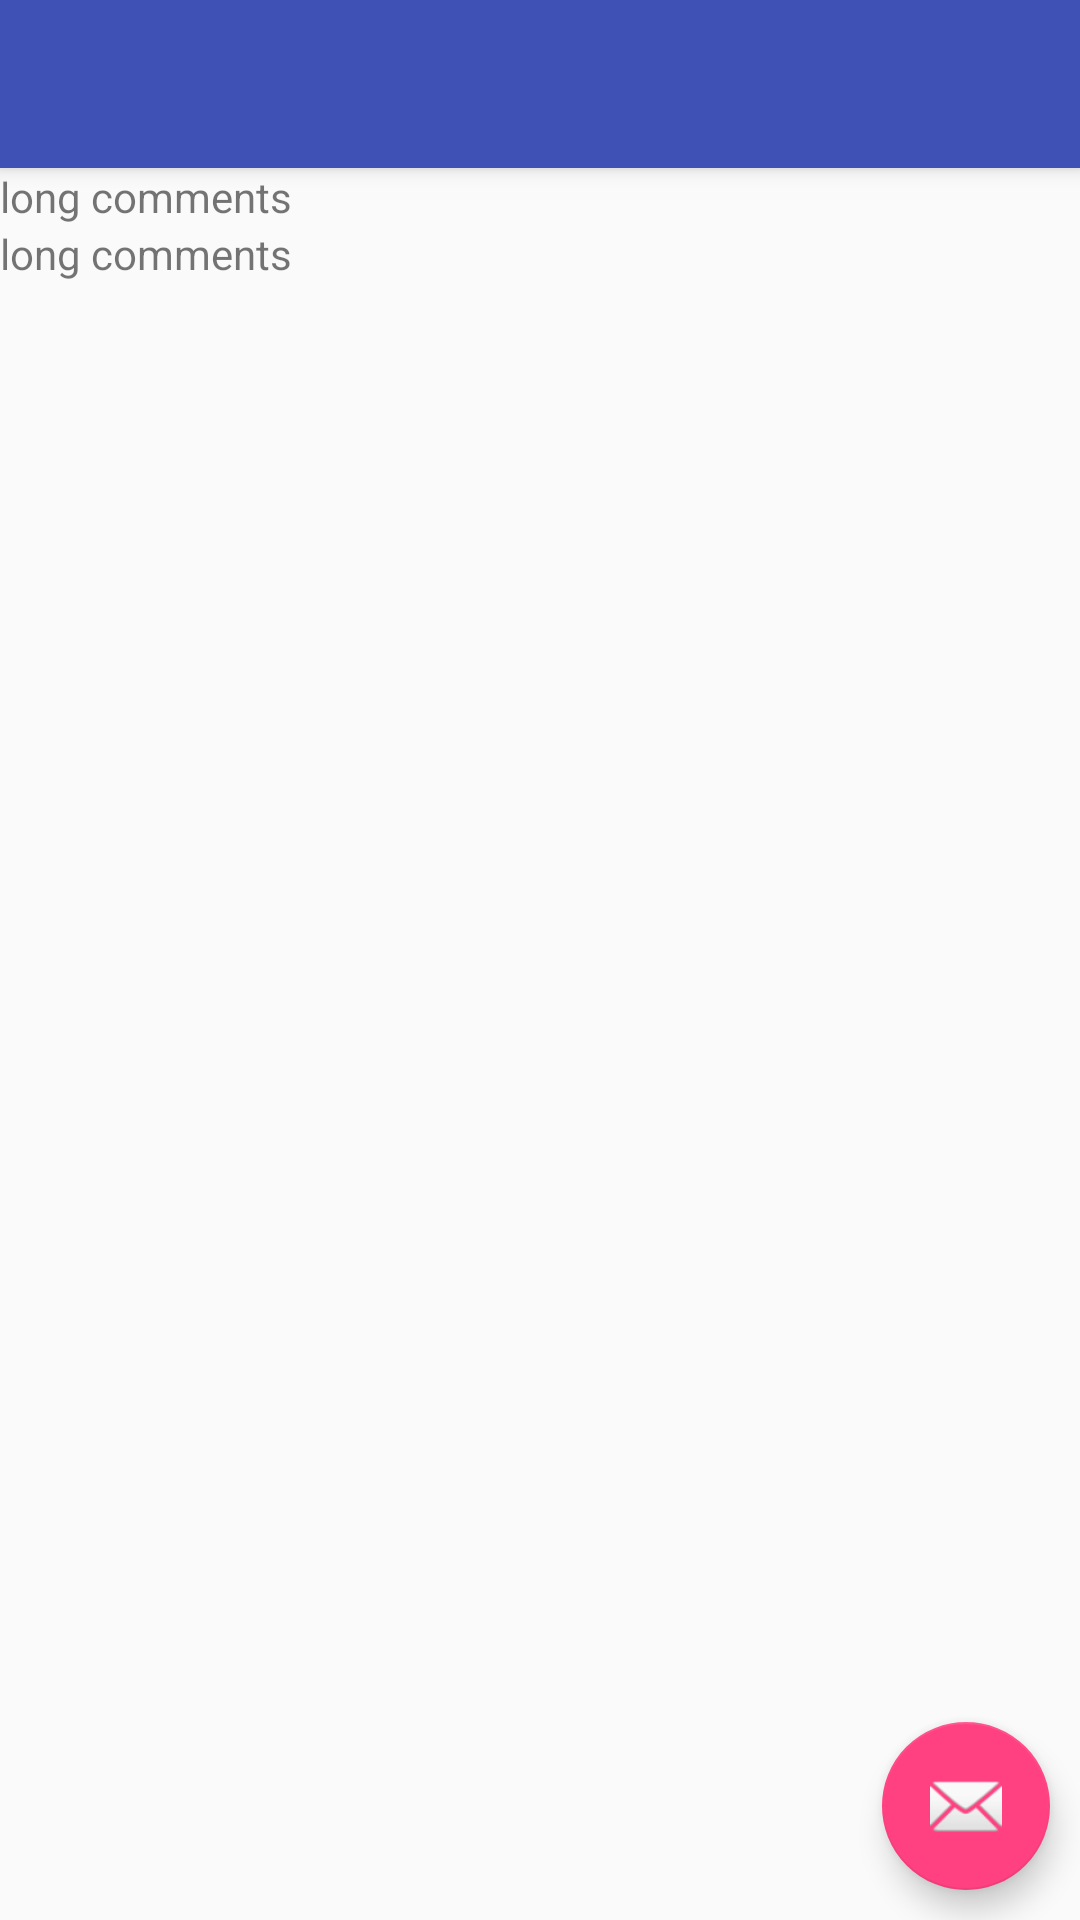

Here is an Android app screen rendered from its layout file. Give the layout XML and the strings, colors and styles it references.
<!-- AndroidManifest.xml: activity theme AppTheme -->
<!-- res/layout/activity_comment.xml -->
<?xml version="1.0" encoding="utf-8"?>
<android.support.design.widget.CoordinatorLayout xmlns:android="http://schemas.android.com/apk/res/android"
    xmlns:app="http://schemas.android.com/apk/res-auto"
    xmlns:tools="http://schemas.android.com/tools"
    android:layout_width="match_parent"
    android:layout_height="match_parent"
    tools:context="com.longyuan.zhihuretrofitvolley.comment.CommentActivity">

    <android.support.design.widget.AppBarLayout
        android:layout_width="match_parent"
        android:layout_height="wrap_content"
        android:theme="@style/AppTheme.AppBarOverlay">

        <android.support.v7.widget.Toolbar
            android:id="@+id/toolbar"
            android:layout_width="match_parent"
            android:layout_height="?attr/actionBarSize"
            android:background="?attr/colorPrimary"
            app:popupTheme="@style/AppTheme.PopupOverlay" />

    </android.support.design.widget.AppBarLayout>

    <include layout="@layout/content_comment" />

    <android.support.design.widget.FloatingActionButton
        android:id="@+id/fab"
        android:layout_width="wrap_content"
        android:layout_height="wrap_content"
        android:layout_gravity="bottom|end"
        android:layout_margin="@dimen/fab_margin"
        app:srcCompat="@android:drawable/ic_dialog_email" />

</android.support.design.widget.CoordinatorLayout>
<!-- res/layout/content_comment.xml (included above) -->
<?xml version="1.0" encoding="utf-8"?>
<android.support.constraint.ConstraintLayout xmlns:android="http://schemas.android.com/apk/res/android"
    xmlns:app="http://schemas.android.com/apk/res-auto"
    xmlns:tools="http://schemas.android.com/tools"
    android:layout_width="match_parent"
    android:layout_height="match_parent"
    app:layout_behavior="@string/appbar_scrolling_view_behavior"
    tools:context="com.longyuan.zhihuretrofitvolley.comment.CommentActivity"
    tools:showIn="@layout/activity_comment">

    <LinearLayout
        android:orientation="vertical"
        android:layout_width="match_parent"
        android:layout_height="match_parent">

        <TextView
            android:id="@+id/title_longComments"
            android:layout_width="match_parent"
            android:layout_height="wrap_content"
            android:text="@string/title_comments_long" />

        <android.support.v7.widget.RecyclerView
            android:id="@+id/list_longComments"
            android:layout_width="match_parent"
            android:layout_height="wrap_content">

        </android.support.v7.widget.RecyclerView>

        <TextView
            android:id="@+id/title_shortComments"
            android:layout_width="match_parent"
            android:layout_height="wrap_content"
            android:text="@string/title_comments_long" />

        <android.support.v7.widget.RecyclerView
            android:id="@+id/list_shortComments"
            android:layout_width="match_parent"
            android:layout_height="wrap_content">

        </android.support.v7.widget.RecyclerView>
    </LinearLayout>
</android.support.constraint.ConstraintLayout>
<!-- resources referenced by this layout -->
<resources>
  <dimen name="fab_margin">10dp</dimen>
  <string name="title_comments_long">long comments</string>
  <style name="AppTheme.AppBarOverlay" parent="ThemeOverlay.AppCompat.Dark.ActionBar" />
  <style name="AppTheme.PopupOverlay" parent="ThemeOverlay.AppCompat.Light" />
  <style name="AppTheme" parent="Theme.AppCompat.Light.DarkActionBar">
          
          <item name="colorPrimary">@color/colorPrimary</item>
          <item name="colorPrimaryDark">@color/colorPrimaryDark</item>
          <item name="colorAccent">@color/colorAccent</item>
          <item name="windowActionBar">false</item>
          <item name="windowNoTitle">true</item>
      </style>
  <color name="colorPrimary">#3F51B5</color>
  <color name="colorPrimaryDark">#303F9F</color>
  <color name="colorAccent">#FF4081</color>
</resources>
